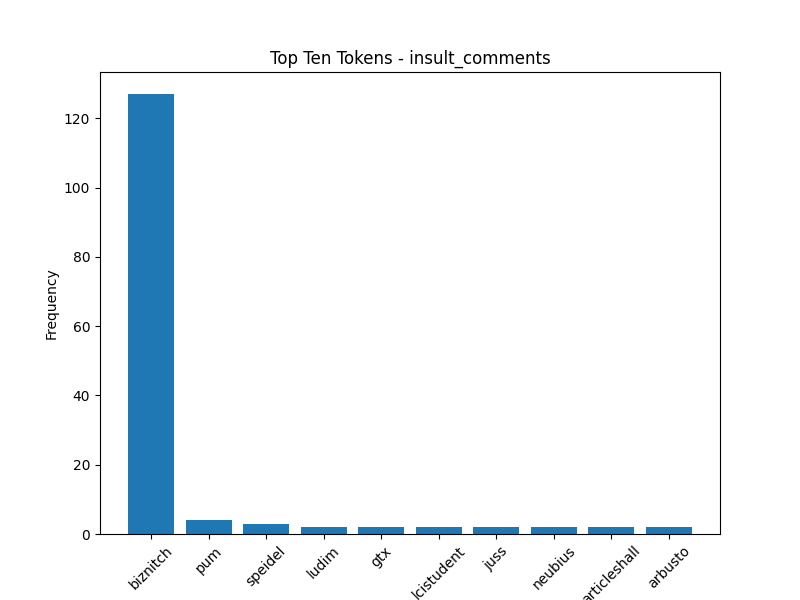

Values plotted in this chart, from the file beside it:
Token, Frequency
biznitch, 127
pum, 4
speidel, 3
ludim, 2
gtx, 2
lcistudent, 2
juss, 2
neubius, 2
articleshall, 2
arbusto, 2
